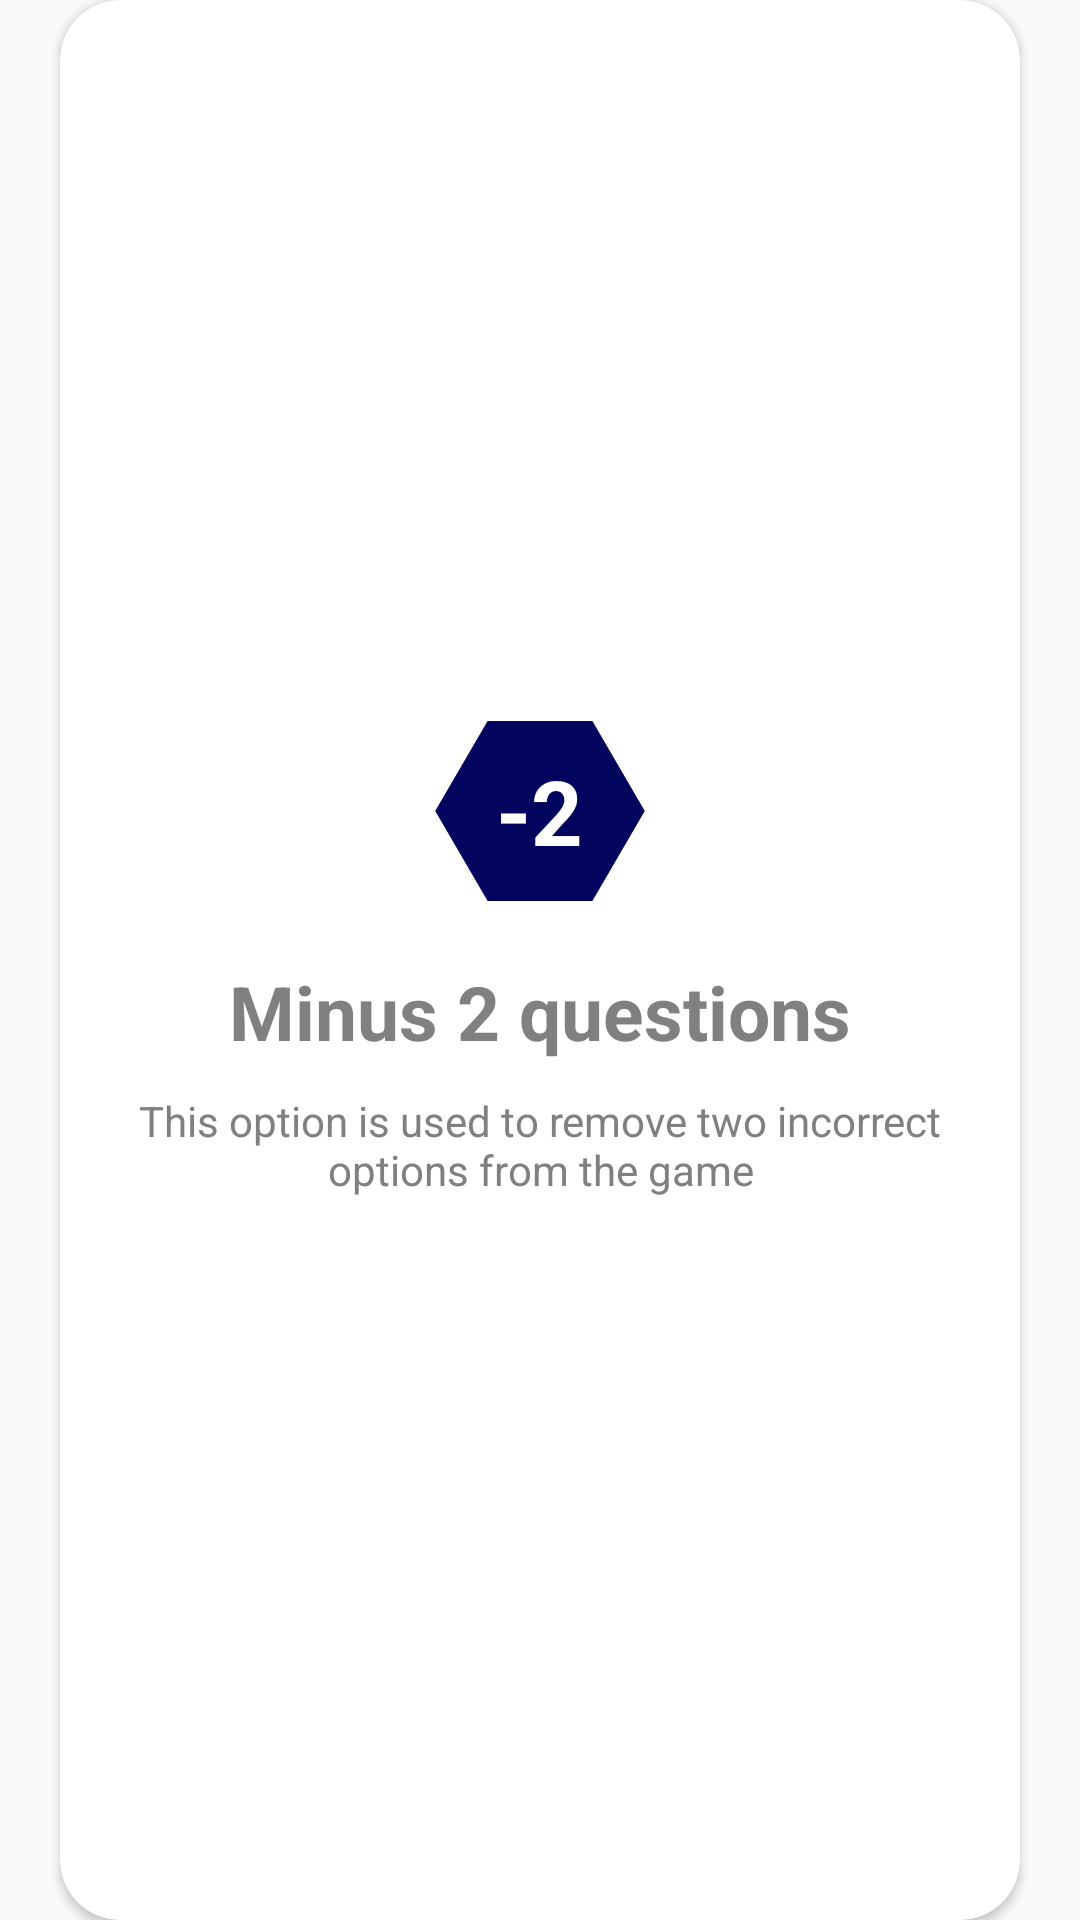

Reconstruct the res/layout file that produces this screen, plus the resources it refers to.
<!-- AndroidManifest.xml: application theme Theme.Trivia -->
<!-- res/layout/fragment_minus_two.xml -->
<?xml version="1.0" encoding="utf-8"?>
<FrameLayout xmlns:android="http://schemas.android.com/apk/res/android"
    xmlns:tools="http://schemas.android.com/tools"
    android:layout_width="match_parent"
    android:layout_height="match_parent"
    xmlns:app="http://schemas.android.com/apk/res-auto"
    tools:context=".slider.MinusTwo"
    android:layout_gravity="center">
    <androidx.cardview.widget.CardView
        android:layout_width="match_parent"
        android:layout_height="match_parent"
        android:layout_marginHorizontal="20dp"
        android:padding="20dp"
        app:cardBackgroundColor="@color/white"
        app:cardCornerRadius="20dp"
        >



    <LinearLayout
        android:layout_width="match_parent"
        android:layout_height="match_parent"
        android:gravity="center"
        android:layout_gravity="center"
        android:orientation="vertical"
        android:padding="20dp"
        >



        <RelativeLayout
            android:id="@+id/exitBtn"
            android:layout_width="wrap_content"
            android:layout_height="wrap_content"
            android:orientation="vertical"
            android:layout_marginBottom="20dp">

            <ImageView
                android:layout_width="wrap_content"
                android:layout_height="wrap_content"
                android:layout_centerVertical="true"
                android:src="@drawable/hexagon"
                app:tint="@color/basic_color" />

            <TextView
                android:layout_width="wrap_content"
                android:layout_height="wrap_content"
                android:layout_centerInParent="true"
                android:layout_gravity="center"
                android:text="-2"
                android:textColor="@color/white"
                android:textSize="30sp"
                android:textStyle="bold" />

        </RelativeLayout>
        <TextView
            android:layout_width="match_parent"
            android:layout_height="wrap_content"
            android:layout_gravity="center"
            android:gravity="center"
            android:textStyle="bold"
            android:textSize="25dp"
            android:textColor="@color/dark_grey"
            android:text="Minus 2 questions"/>
        <TextView
            android:layout_marginTop="10dp"
            android:layout_width="match_parent"
            android:layout_height="wrap_content"
            android:layout_gravity="center"
            android:gravity="center"
            android:textColor="@color/dark_grey"
            android:text="This option is used to remove two incorrect options from the game"/>


    </LinearLayout>

    </androidx.cardview.widget.CardView>



</FrameLayout>
<!-- resources referenced by this layout -->
<resources>
  <color name="basic_color">#03045e</color>
  <color name="dark_grey">#808080</color>
  <color name="white">#FFFFFF</color>
  <!-- drawable hexagon (drawable) -->
  <?xml version="1.0" encoding="utf-8"?>
  <vector android:height="60dp" android:viewportHeight="628.0"
      android:viewportWidth="726.0" android:width="70dp" xmlns:android="http://schemas.android.com/apk/res/android">
      <path android:fillColor="#ffffff"
          android:pathData="m723,314c-60,103.9 -120,207.8 -180,311.8 -120,0 -240,0 -360,0C123,521.8 63,417.9 3,314 63,210.1 123,106.2 183,2.2c120,0 240,0 360,0C603,106.2 663,210.1 723,314Z"
          android:strokeColor="#fff" android:strokeWidth="4"/>
  
  </vector>
  <style name="Theme.Trivia" parent="Theme.AppCompat.Light.NoActionBar">
          
          <item name="colorPrimary">@color/purple_500</item>
          <item name="colorPrimaryVariant">@color/purple_700</item>
          <item name="colorOnPrimary">@color/white</item>
          
          <item name="colorSecondary">@color/teal_200</item>
          <item name="colorSecondaryVariant">@color/teal_700</item>
          <item name="colorOnSecondary">@color/black</item>
          
          <item name="android:windowAnimationStyle">@style/CustomActivityAnimation</item>
  
          <item name="android:statusBarColor" tools:targetApi="l">?attr/colorPrimaryVariant</item>
          <item name="android:windowContentTransitions">true</item>
          
      </style>
  <color name="purple_500">#FF6200EE</color>
  <color name="purple_700">#FF3700B3</color>
  <color name="teal_200">#FF03DAC5</color>
  <color name="teal_700">#FF018786</color>
  <color name="black">#000000</color>
  <style name="CustomActivityAnimation" parent="@android:style/Animation.Activity">
          <item name="android:activityOpenEnterAnimation">@anim/slide_in_right</item>
          <item name="android:activityOpenExitAnimation">@anim/slide_out_left</item>
          <item name="android:activityCloseEnterAnimation">@anim/slide_in_left</item>
          <item name="android:activityCloseExitAnimation">@anim/slide_out_right</item>
      </style>
</resources>
